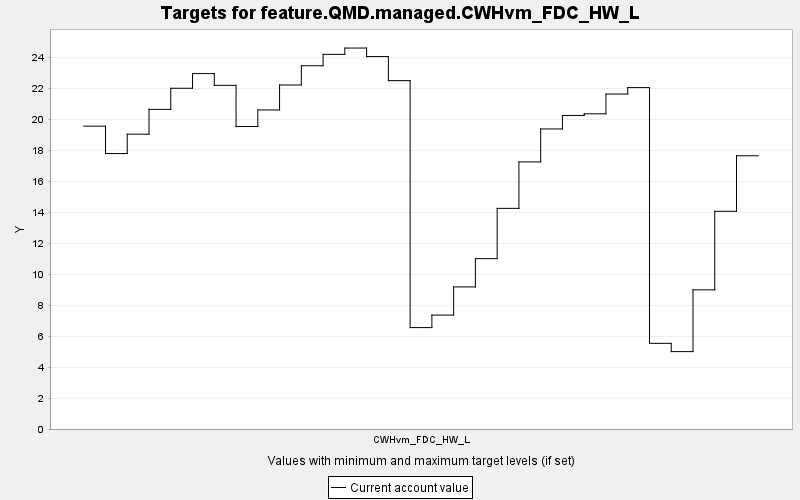

The file beside this chart, header and first rows:
TARGET, PERIOD, YEAR, PERIODWIDTH, MINIMUM, MAXIMUM, MINWEIGHT, MAXWEIGHT, CURRENT, SUMMARY
feature.QMD.managed.CWHvm_FDC_HW_L, 0, 0, 10.0, 0.0, 10000, 1.0, 1.0, 19.55, 0.0
feature.QMD.managed.CWHvm_FDC_HW_L, 1, 10, 10.0, 0.0, 10000, 1.0, 1.0, 17.78, 0.0
feature.QMD.managed.CWHvm_FDC_HW_L, 2, 20, 10.0, 0.0, 10000, 1.0, 1.0, 19.04, 0.0
feature.QMD.managed.CWHvm_FDC_HW_L, 3, 30, 10.0, 0.0, 10000, 1.0, 1.0, 20.64, 0.0
feature.QMD.managed.CWHvm_FDC_HW_L, 4, 40, 10.0, 0.0, 10000, 1.0, 1.0, 22, 0.0
feature.QMD.managed.CWHvm_FDC_HW_L, 5, 50, 10.0, 0.0, 10000, 1.0, 1.0, 22.95, 0.0
feature.QMD.managed.CWHvm_FDC_HW_L, 6, 60, 10.0, 0.0, 10000, 1.0, 1.0, 22.19, 0.0
feature.QMD.managed.CWHvm_FDC_HW_L, 7, 70, 10.0, 0.0, 10000, 1.0, 1.0, 19.53, 0.0
feature.QMD.managed.CWHvm_FDC_HW_L, 8, 80, 10.0, 0.0, 10000, 1.0, 1.0, 20.6, 0.0
feature.QMD.managed.CWHvm_FDC_HW_L, 9, 90, 10.0, 0.0, 10000, 1.0, 1.0, 22.21, 0.0
feature.QMD.managed.CWHvm_FDC_HW_L, 10, 100, 10.0, 0.0, 10000, 1.0, 1.0, 23.45, 0.0
feature.QMD.managed.CWHvm_FDC_HW_L, 11, 110, 10.0, 0.0, 10000, 1.0, 1.0, 24.19, 0.0
feature.QMD.managed.CWHvm_FDC_HW_L, 12, 120, 10.0, 0.0, 10000, 1.0, 1.0, 24.6, 0.0
feature.QMD.managed.CWHvm_FDC_HW_L, 13, 130, 10.0, 0.0, 10000, 1.0, 1.0, 24.05, 0.0
feature.QMD.managed.CWHvm_FDC_HW_L, 14, 140, 10.0, 0.0, 10000, 1.0, 1.0, 22.49, 0.0
feature.QMD.managed.CWHvm_FDC_HW_L, 15, 150, 10.0, 0.0, 10000, 1.0, 1.0, 6.548, 0.0
feature.QMD.managed.CWHvm_FDC_HW_L, 16, 160, 10.0, 0.0, 10000, 1.0, 1.0, 7.356, 0.0
feature.QMD.managed.CWHvm_FDC_HW_L, 17, 170, 10.0, 0.0, 10000, 1.0, 1.0, 9.174, 0.0
feature.QMD.managed.CWHvm_FDC_HW_L, 18, 180, 10.0, 0.0, 10000, 1.0, 1.0, 11, 0.0
feature.QMD.managed.CWHvm_FDC_HW_L, 19, 190, 10.0, 0.0, 10000, 1.0, 1.0, 14.25, 0.0
feature.QMD.managed.CWHvm_FDC_HW_L, 20, 200, 10.0, 0.0, 10000, 1.0, 1.0, 17.25, 0.0
feature.QMD.managed.CWHvm_FDC_HW_L, 21, 210, 10.0, 0.0, 10000, 1.0, 1.0, 19.37, 0.0
feature.QMD.managed.CWHvm_FDC_HW_L, 22, 220, 10.0, 0.0, 10000, 1.0, 1.0, 20.25, 0.0
feature.QMD.managed.CWHvm_FDC_HW_L, 23, 230, 10.0, 0.0, 10000, 1.0, 1.0, 20.35, 0.0
feature.QMD.managed.CWHvm_FDC_HW_L, 24, 240, 10.0, 0.0, 10000, 1.0, 1.0, 21.63, 0.0
feature.QMD.managed.CWHvm_FDC_HW_L, 25, 250, 10.0, 0.0, 10000, 1.0, 1.0, 22.05, 0.0
feature.QMD.managed.CWHvm_FDC_HW_L, 26, 260, 10.0, 0.0, 10000, 1.0, 1.0, 5.53, 0.0
feature.QMD.managed.CWHvm_FDC_HW_L, 27, 270, 10.0, 0.0, 10000, 1.0, 1.0, 4.997, 0.0
feature.QMD.managed.CWHvm_FDC_HW_L, 28, 280, 10.0, 0.0, 10000, 1.0, 1.0, 8.986, 0.0
feature.QMD.managed.CWHvm_FDC_HW_L, 29, 290, 10.0, 0.0, 10000, 1.0, 1.0, 14.06, 0.0
feature.QMD.managed.CWHvm_FDC_HW_L, 30, 300, 10.0, 0.0, 10000, 1.0, 1.0, 17.64, 0.0
